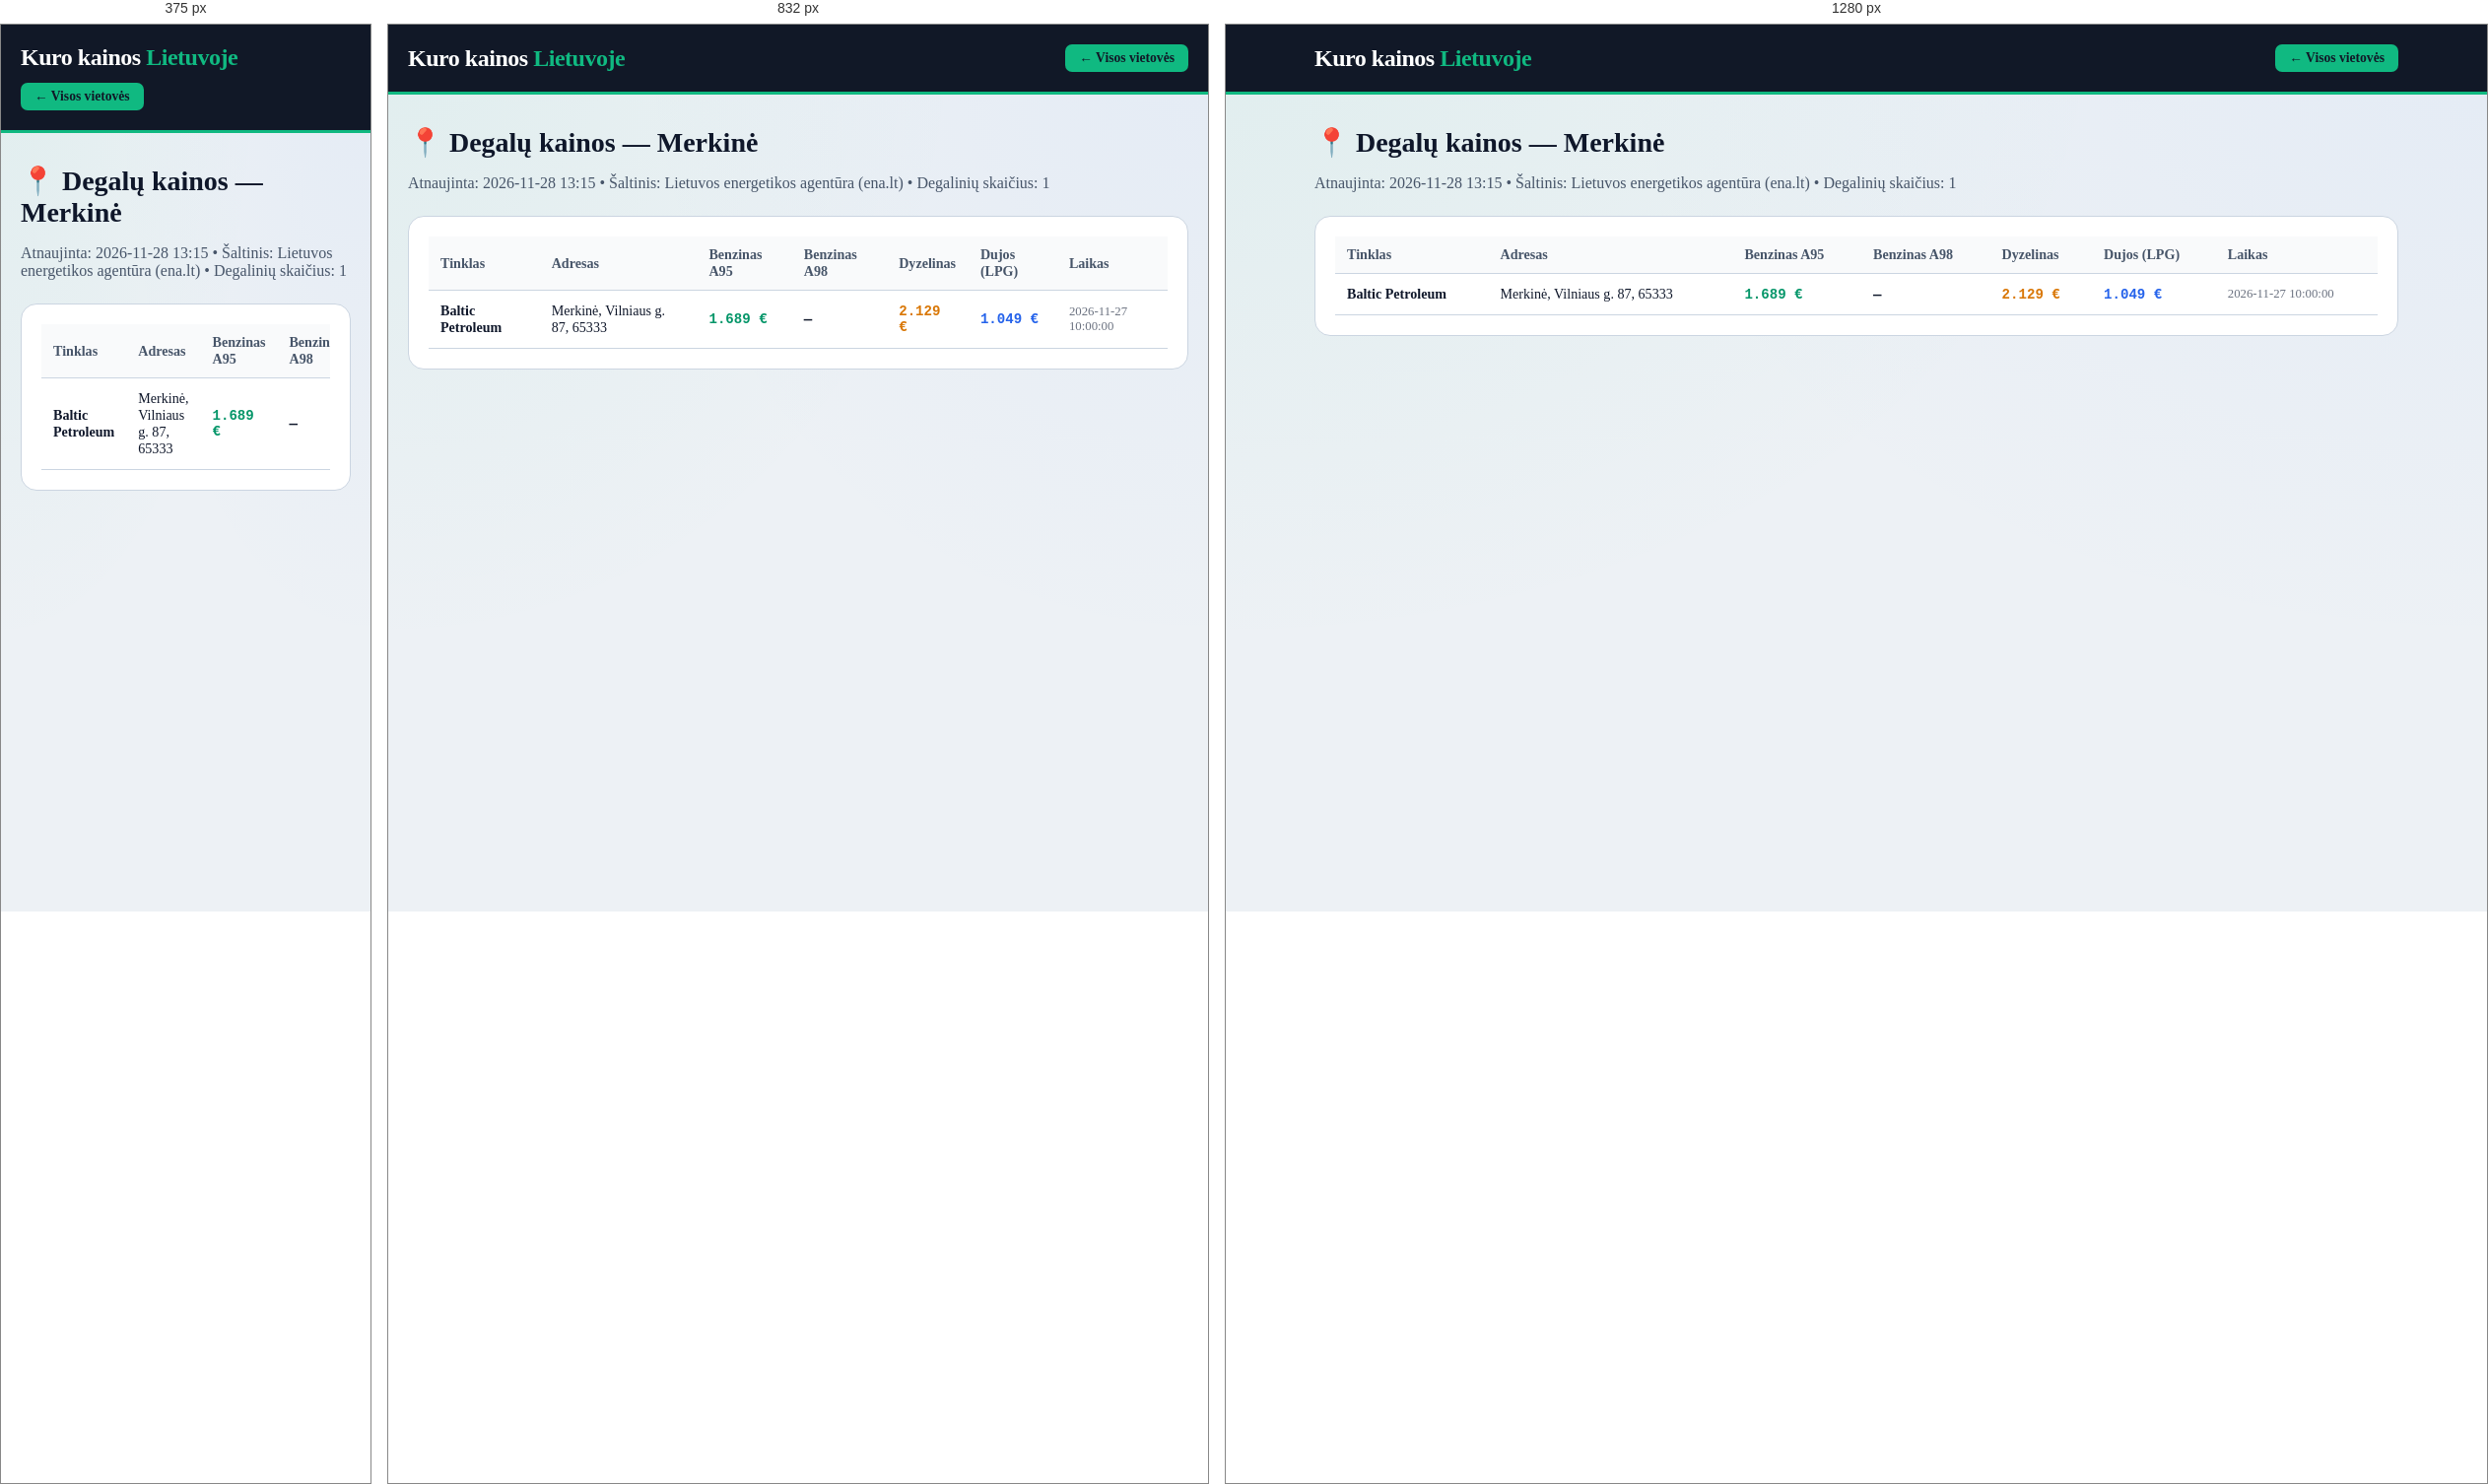
Rendered at 375 px, 832 px and 1280 px, left to right.

<!-- file: merkine.html -->
<!DOCTYPE html>
<html lang="lt">
<head>
    <meta charset="UTF-8">
    <meta name="viewport" content="width=device-width, initial-scale=1.0">
    <title>Degalų kainos: Merkinė — A95 nuo 1.689 €, Dyzelinas nuo 2.129 € | Kuro kainos Lietuvoje</title>
    <meta name="description" content="Naujausios benzino, dyzelino ir dujų kainos vietovėje Merkinė. Pigiausias A95 benzinas nuo 1.689 €, dyzelinas nuo 2.129 €. Visų 1 degalinių adresai.">
    <link rel="canonical" href="https://benzinas-lt.vercel.app/miestai/merkine.html">
    <link rel="stylesheet" href="../style.css">
</head>
<body>
    <header class="header">
        <div class="container header-inner">
            <a href="../index.html" style="text-decoration:none; color:white;"><div class="logo">Kuro kainos <span>Lietuvoje</span></div></a>
            <a href="../index.html" class="fuel-btn active" style="text-decoration:none;">← Visos vietovės</a>
        </div>
    </header>
    <main class="container" style="padding-top: 32px; padding-bottom: 60px;">
        <h1 class="section-title" style="font-size: 1.75rem;">📍 Degalų kainos — Merkinė</h1>
        <p style="color: var(--text-muted); margin-bottom: 24px;">Atnaujinta: 2026-11-28 13:15 • Šaltinis: Lietuvos energetikos agentūra (ena.lt) • Degalinių skaičius: 1</p>
        <div style="background: white; padding: 20px; border-radius: 16px; border: 1px solid var(--border-light); overflow-x:auto;">
            <table class="stations-table">
                <thead><tr><th>Tinklas</th><th>Adresas</th><th>Benzinas A95</th><th>Benzinas A98</th><th>Dyzelinas</th><th>Dujos (LPG)</th><th>Laikas</th></tr></thead>
                <tbody><tr><td><strong>Baltic Petroleum</strong></td><td>Merkinė, Vilniaus g. 87, 65333</td><td class='mono' style='color:#059669;'>1.689 €</td><td class='mono'>—</td><td class='mono' style='color:#d97706;'>2.129 €</td><td class='mono' style='color:#2563eb;'>1.049 €</td><td style='font-size:0.8rem; color:#6b7280;'>2026-11-27 10:00:00</td></tr></tbody>
            </table>
        </div>
    </main>
</body>
</html>

/* @media block from style.css */
@media (max-width: 640px) {
    .stations-table {
        display: block;
        overflow-x: auto;
    }
}

/* @media block from style.css */
@media (max-width: 1024px) { 
    .top-hero-grid { grid-template-columns: 1fr; } 
}